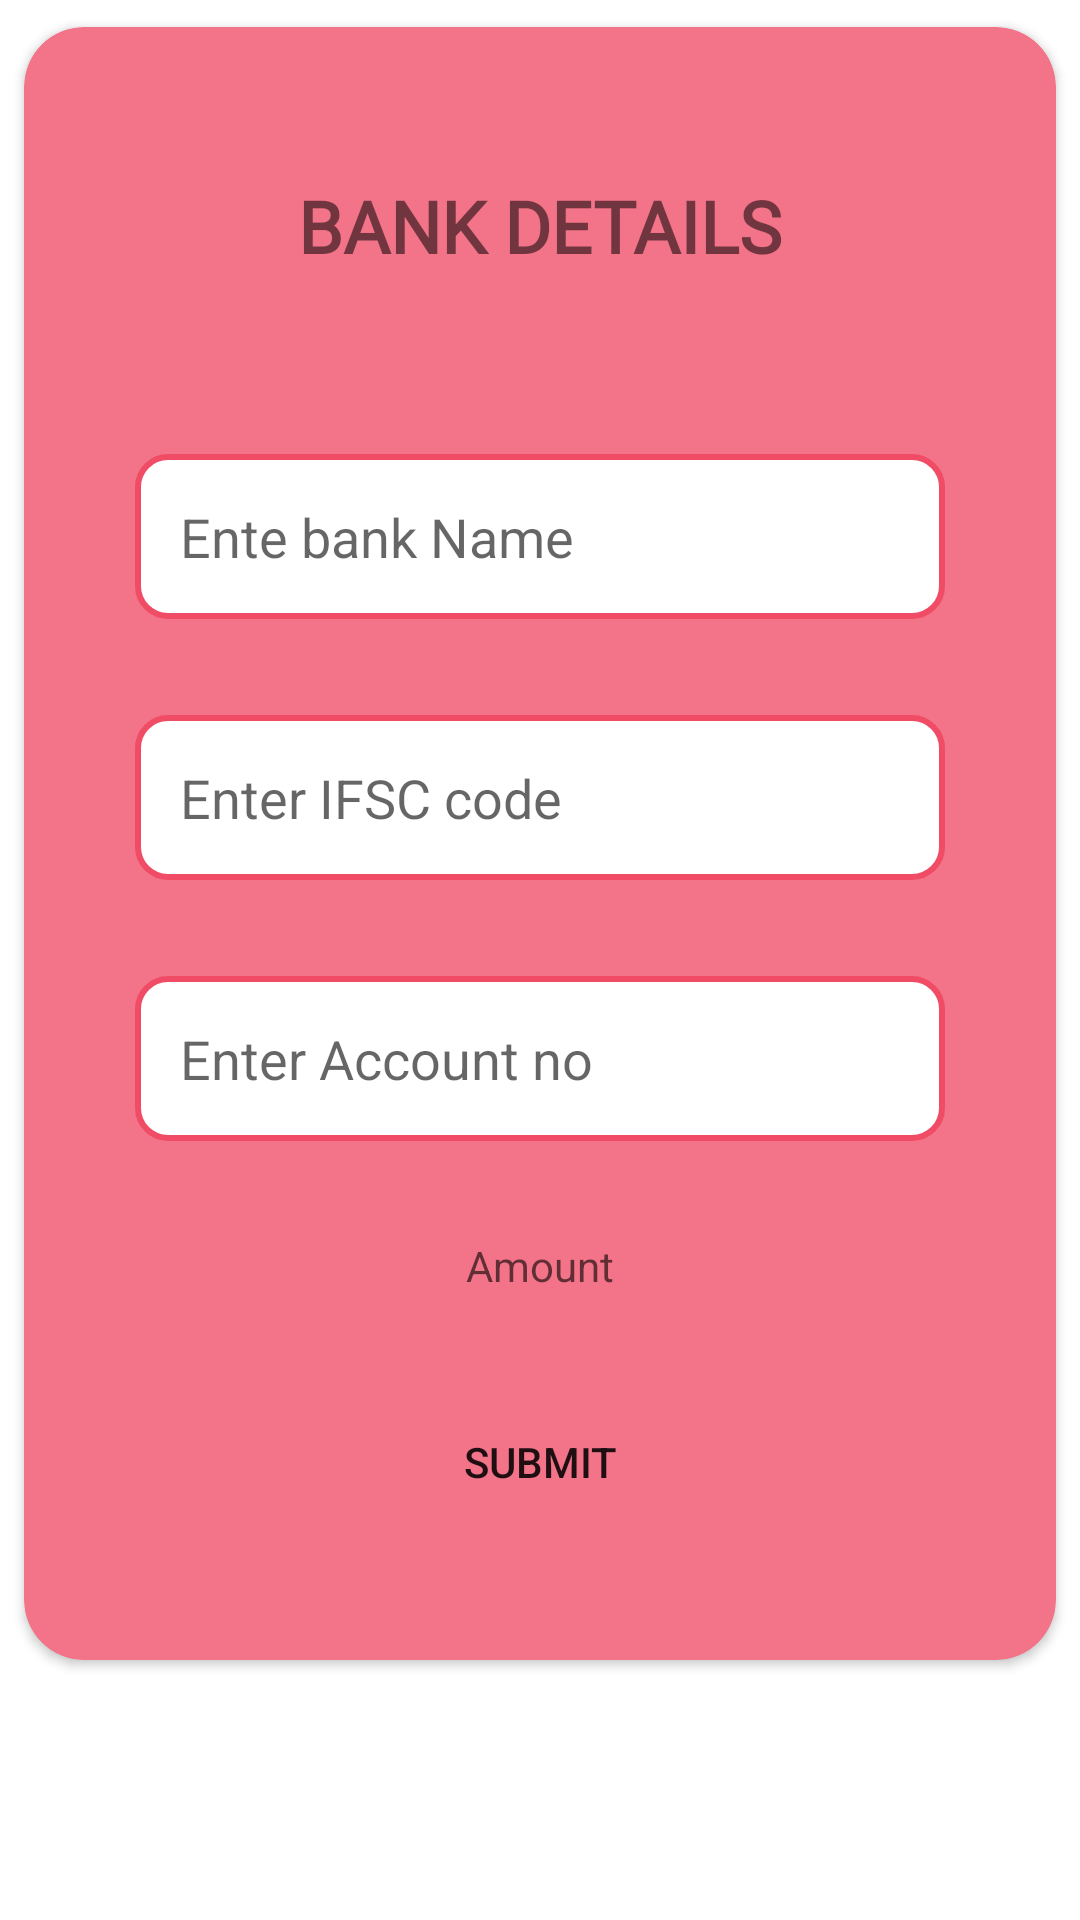

Produce the Android XML layout that renders to this screen, including the resource entries it uses.
<!-- AndroidManifest.xml: application theme Theme.Maries -->
<!-- res/layout/activity_online_payment.xml -->
<?xml version="1.0" encoding="utf-8"?>
<androidx.constraintlayout.widget.ConstraintLayout xmlns:android="http://schemas.android.com/apk/res/android"
    xmlns:app="http://schemas.android.com/apk/res-auto"
    xmlns:tools="http://schemas.android.com/tools"
    android:layout_width="match_parent"
    android:layout_height="match_parent"
    tools:context=".online_payment">


    <androidx.cardview.widget.CardView
        android:layout_width="match_parent"
        android:layout_height="wrap_content"
        app:cardCornerRadius="20dp"
        android:elevation="30dp"
        android:backgroundTint="#F37488"
        app:contentPaddingBottom="10dp"
        app:cardUseCompatPadding="true"
        tools:ignore="MissingConstraints">

        <androidx.constraintlayout.widget.ConstraintLayout
            android:layout_width="match_parent"
            android:layout_height="match_parent">

            <EditText
                android:id="@+id/editTextTextPersonName8"
                android:layout_width="270dp"
                android:layout_height="55dp"
                android:layout_marginStart="32dp"
                android:layout_marginTop="60dp"
                android:layout_marginEnd="32dp"
                android:background="@drawable/roundedit"
                android:ems="10"
                android:hint="Ente bank Name"
                android:inputType="textPersonName"
                android:padding="15dp"
                app:layout_constraintEnd_toEndOf="parent"
                app:layout_constraintHorizontal_bias="0.503"
                app:layout_constraintStart_toStartOf="parent"
                app:layout_constraintTop_toBottomOf="@+id/textView23" />

            <EditText
                android:id="@+id/editTextTextPersonName9"
                android:layout_width="270dp"
                android:layout_height="55dp"
                android:layout_marginStart="32dp"
                android:layout_marginTop="32dp"
                android:layout_marginEnd="32dp"
                android:background="@drawable/roundedit"
                android:ems="10"
                android:hint="Enter IFSC code"
                android:inputType="textPersonName"
                android:padding="15dp"
                app:layout_constraintEnd_toEndOf="parent"
                app:layout_constraintStart_toStartOf="parent"
                app:layout_constraintTop_toBottomOf="@+id/editTextTextPersonName8" />

            <EditText
                android:id="@+id/editTextTextPersonName10"
                android:layout_width="270dp"
                android:layout_height="55dp"
                android:layout_marginStart="32dp"
                android:layout_marginTop="32dp"
                android:layout_marginEnd="32dp"
                android:background="@drawable/roundedit"
                android:ems="10"
                android:hint="Enter Account no"
                android:inputType="textPersonName"
                android:padding="15dp"
                app:layout_constraintEnd_toEndOf="parent"
                app:layout_constraintStart_toStartOf="parent"
                app:layout_constraintTop_toBottomOf="@+id/editTextTextPersonName9" />

            <TextView
                android:id="@+id/textView64"
                android:layout_width="wrap_content"
                android:layout_height="wrap_content"
                android:layout_marginStart="32dp"
                android:layout_marginTop="32dp"
                android:layout_marginEnd="32dp"
                android:hint="Amount"
                app:layout_constraintEnd_toEndOf="parent"
                app:layout_constraintStart_toStartOf="parent"
                app:layout_constraintTop_toBottomOf="@+id/editTextTextPersonName10" />

            <Button
                android:id="@+id/button17"
                android:layout_width="wrap_content"
                android:layout_height="wrap_content"
                android:layout_marginStart="32dp"
                android:layout_marginTop="32dp"
                android:layout_marginEnd="32dp"
                android:layout_marginBottom="32dp"
                android:background="@drawable/round_button"
                android:backgroundTint="@color/white"
                android:text="Submit"
                app:layout_constraintBottom_toBottomOf="parent"
                app:layout_constraintEnd_toEndOf="parent"
                app:layout_constraintStart_toStartOf="parent"
                app:layout_constraintTop_toBottomOf="@+id/textView64" />

            <TextView
                android:id="@+id/textView23"
                android:layout_width="wrap_content"
                android:layout_height="wrap_content"
                android:layout_marginStart="32dp"
                android:layout_marginTop="50dp"
                android:layout_marginEnd="32dp"
                android:layout_marginBottom="74dp"
                android:fontFamily="@font/adamina"
                android:text="BANK DETAILS"
                android:textSize="24sp"
                android:textStyle="bold"
                app:layout_constraintBottom_toTopOf="@+id/editTextTextPersonName8"
                app:layout_constraintEnd_toEndOf="parent"
                app:layout_constraintStart_toStartOf="parent"
                app:layout_constraintTop_toTopOf="parent" />

        </androidx.constraintlayout.widget.ConstraintLayout>
    </androidx.cardview.widget.CardView>
</androidx.constraintlayout.widget.ConstraintLayout>
<!-- resources referenced by this layout -->
<resources>
  <color name="white">#FFFFFFFF</color>
  <!-- drawable roundedit (drawable-v24) -->
  <selector xmlns:android="http://schemas.android.com/apk/res/android">
  <item>
   <shape android:shape="rectangle">
   <solid android:color="#ffffff"/>
   <corners android:radius="10dp" />
   <stroke
   android:width="2dp"
   android:color="#F04C66"
   />
   </shape>
  </item>
  </selector>
  <style name="Theme.Maries" parent="Theme.MaterialComponents.DayNight.DarkActionBar">
          
          <item name="colorPrimary">@color/purple_500</item>
          <item name="colorPrimaryVariant">@color/purple_700</item>
          <item name="colorOnPrimary">@color/white</item>
          
          <item name="colorSecondary">@color/teal_200</item>
          <item name="colorSecondaryVariant">@color/teal_700</item>
          <item name="colorOnSecondary">@color/black</item>
          
          <item name="android:statusBarColor">?attr/colorPrimaryVariant</item>
          
      </style>
  <color name="purple_500">#F04C66</color>
  <color name="purple_700">#F04C66</color>
  <color name="teal_200">#F04C66</color>
  <color name="teal_700">#F04C66</color>
  <color name="black">#FF000000</color>
</resources>
